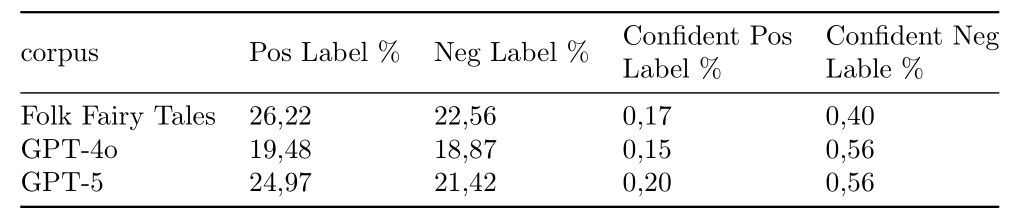

The table this chart was drawn from, first rows:
corpus; sws_label_pos_percent; sws_label_neg_percent; sws_conf_pos_percent; sws_conf_neg_percent
Folk Fairy Tales; 26,224367; 22,559664; 0,171740; 0,401862
GPT-4o; 19,481239; 18,865143; 0,146688; 0,558125
GPT-5; 24,965934; 21,417939; 0,200271; 0,562529
